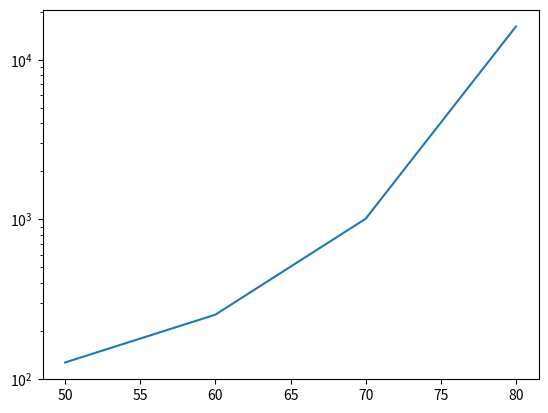

The matplotlib source for this figure:
from matplotlib import pyplot as plt
import seaborn as sns
import numpy as np

coordinates = [
    (50, 127),
    (60, 253),
    (70, 1009),
    (80, 16129),
]

plot = sns.lineplot(
    x=[x for x, _ in coordinates],
    y=[y for _, y in coordinates],
)
plot.set(yscale='log')
plt.show()
